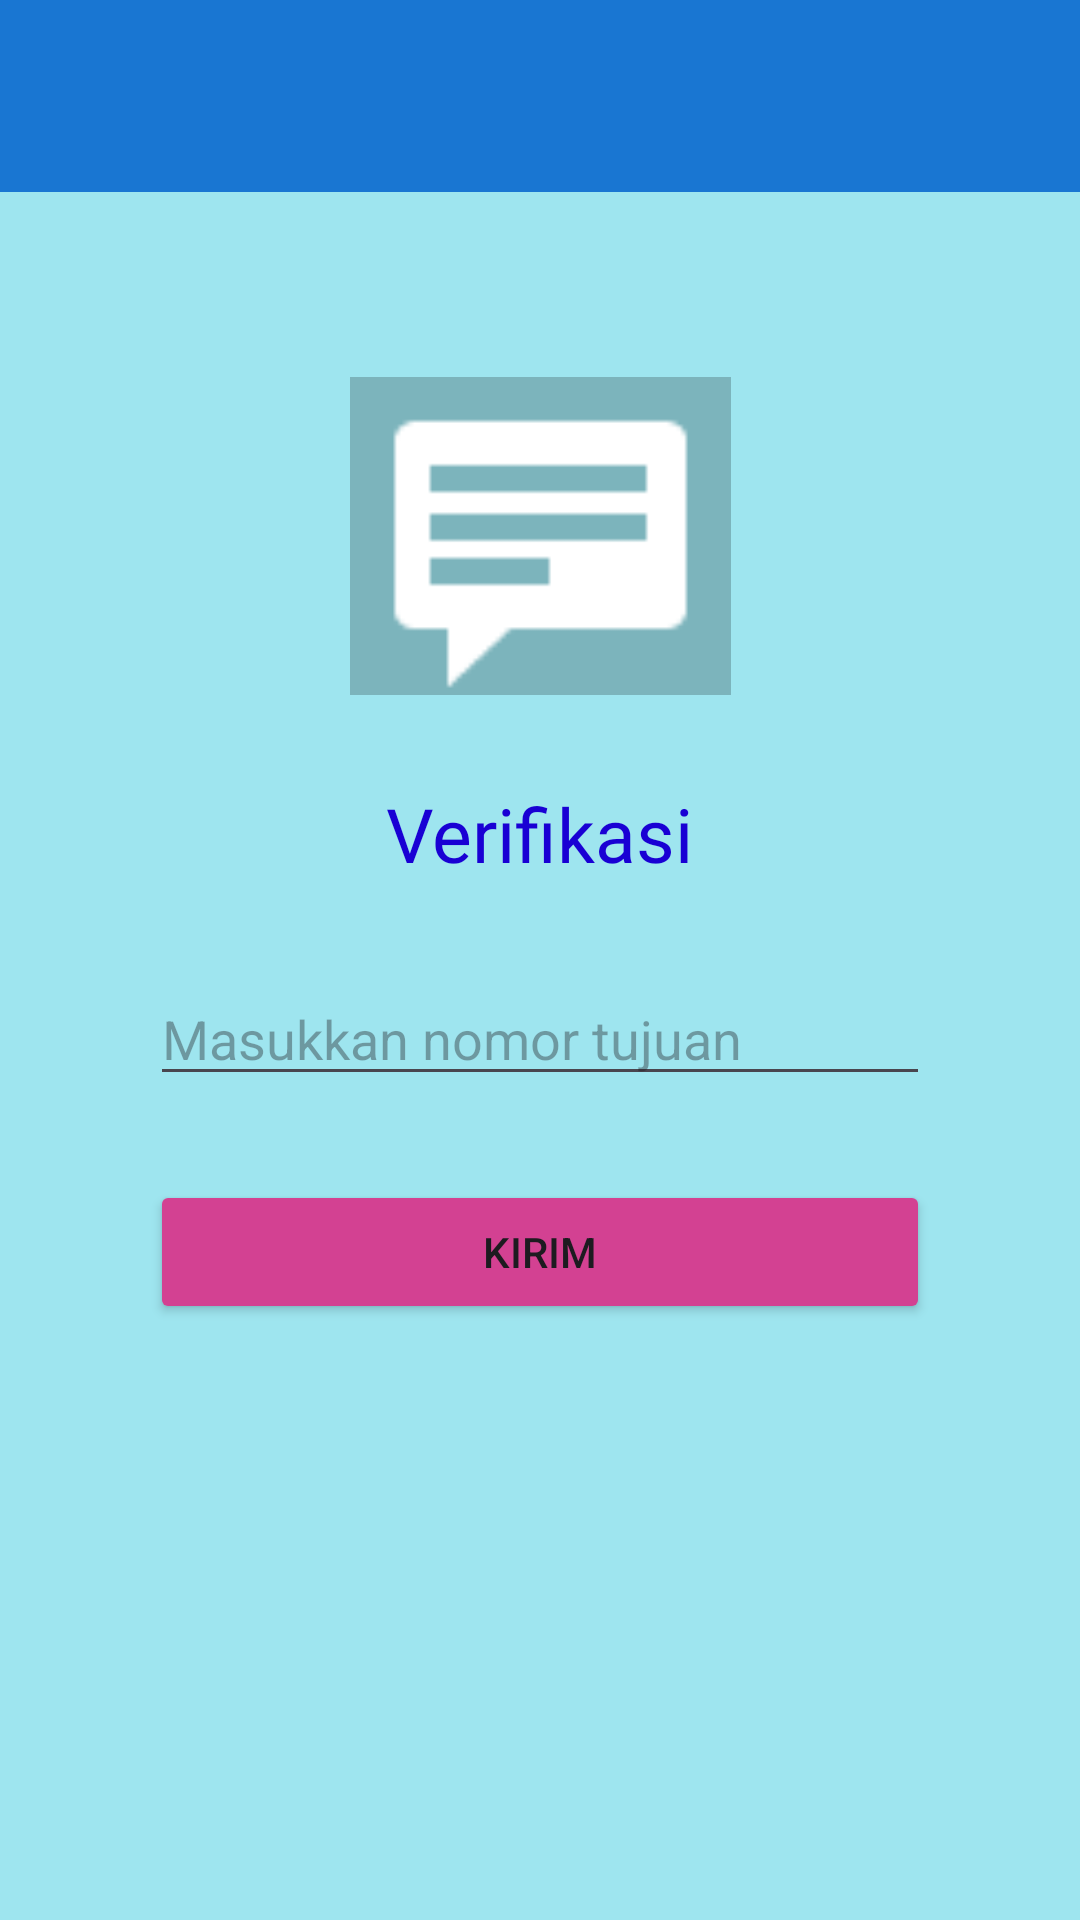

Here is an Android app screen rendered from its layout file. Give the layout XML and the strings, colors and styles it references.
<!-- AndroidManifest.xml: application theme Theme.Mars_Nailah -->
<!-- res/layout/activity_third.xml -->
<?xml version="1.0" encoding="utf-8"?>
<androidx.constraintlayout.widget.ConstraintLayout
    xmlns:android="http://schemas.android.com/apk/res/android"
    xmlns:app="http://schemas.android.com/apk/res-auto"
    xmlns:tools="http://schemas.android.com/tools"
    android:id="@+id/main"
    android:layout_width="match_parent"
    android:layout_height="match_parent"
    android:background="#6100BCD4"
    tools:context=".Home.pertemuan_3.ThirdActivity">

    <Button
        android:id="@+id/btnKirim"
        android:layout_width="match_parent"
        android:layout_height="wrap_content"
        android:layout_marginHorizontal="50dp"
        android:layout_marginTop="28dp"
        android:backgroundTint="#D34192"
        android:text="Kirim"
        app:layout_constraintEnd_toEndOf="parent"
        app:layout_constraintHorizontal_bias="0.505"
        app:layout_constraintStart_toStartOf="parent"
        app:layout_constraintTop_toBottomOf="@id/inputNoTujuan" />

    <EditText
        android:id="@+id/inputNoTujuan"
        android:layout_width="match_parent"
        android:layout_height="wrap_content"
        android:layout_marginHorizontal="50dp"
        android:layout_marginTop="324dp"
        android:hint="Masukkan nomor tujuan"
        android:inputType="phone"
        app:layout_constraintEnd_toEndOf="parent"
        app:layout_constraintHorizontal_bias="0.494"
        app:layout_constraintStart_toStartOf="parent"
        app:layout_constraintTop_toTopOf="parent" />

    <ImageView
        android:id="@+id/imageView"
        android:layout_width="127dp"
        android:layout_height="106dp"
        android:background="@color/cardview_shadow_start_color"
        app:layout_constraintBottom_toTopOf="@+id/inputNoTujuan"
        app:layout_constraintEnd_toEndOf="parent"
        app:layout_constraintStart_toStartOf="parent"
        app:layout_constraintTop_toTopOf="parent"
        app:layout_constraintVertical_bias="0.577"
        app:srcCompat="@android:drawable/stat_notify_chat" />

    <TextView
        android:id="@+id/textVerif"
        android:layout_width="wrap_content"
        android:layout_height="wrap_content"
        android:textSize="25sp"
        android:text="@string/verif"
        android:fontFamily="@font/playfairdisplay_bold"
        android:textColor="#1900D4"
        app:layout_constraintBottom_toTopOf="@+id/inputNoTujuan"
        app:layout_constraintEnd_toEndOf="parent"
        app:layout_constraintStart_toStartOf="parent"
        app:layout_constraintTop_toBottomOf="@+id/imageView" />

    <androidx.appcompat.widget.Toolbar
        android:id="@+id/toolbar"
        android:layout_width="0dp"
        android:layout_height="?attr/actionBarSize"
        android:background="?attr/colorPrimary"
        app:titleTextColor="@android:color/white"
        app:subtitleTextColor="@android:color/white"
        app:layout_constraintTop_toTopOf="parent"
        app:layout_constraintStart_toStartOf="parent"
        app:layout_constraintEnd_toEndOf="parent" />


</androidx.constraintlayout.widget.ConstraintLayout>
<!-- resources referenced by this layout -->
<resources>
  <string name="verif">Verifikasi</string>
  <style name="Theme.Mars_Nailah" parent="Base.Theme.Mars_Nailah" />
  <style name="Base.Theme.Mars_Nailah" parent="Theme.Material3.Light.NoActionBar">
  
          <item name="colorPrimary">#1976D2</item>
          <item name="colorSecondary">#03A9F4</item>
          <item name="android:windowLightStatusBar">true</item>
          <item name="android:windowBackground">#FFFFFF</item>
  
      </style>
</resources>
